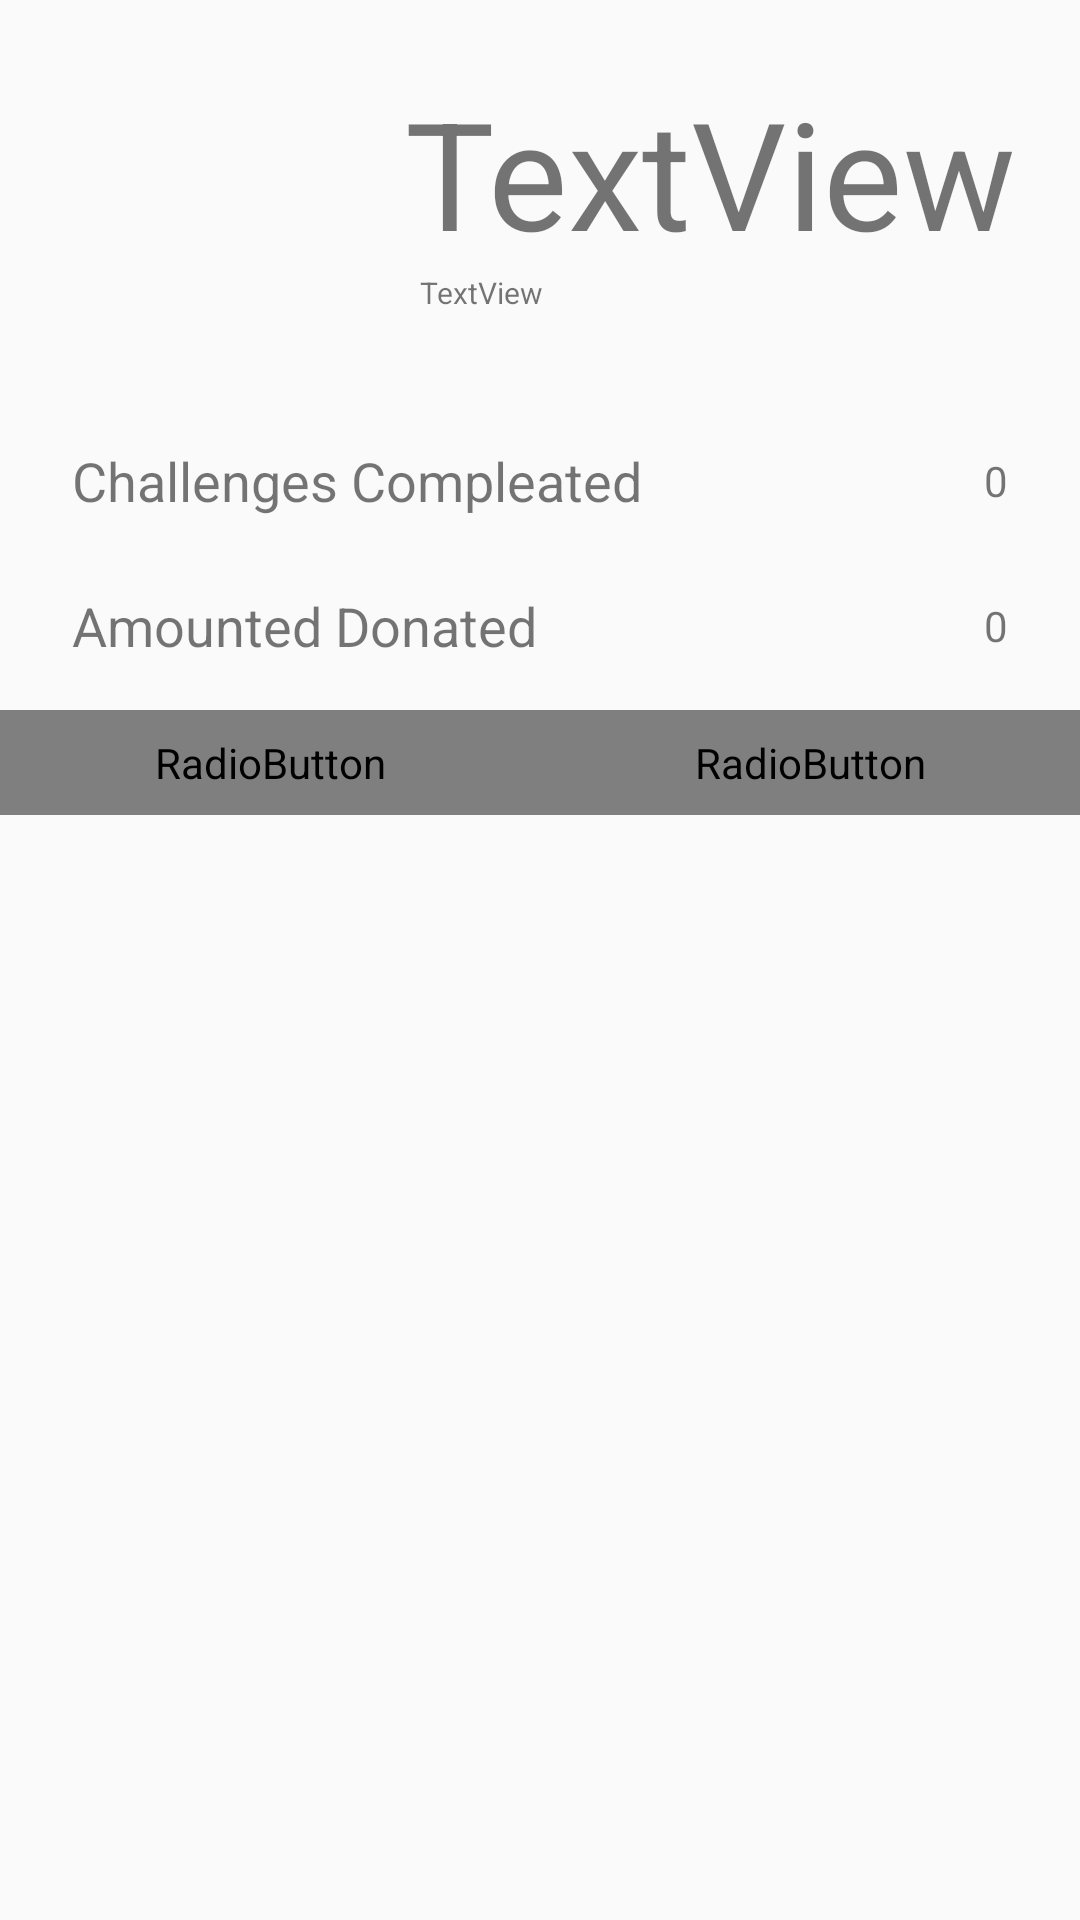

This screen was rendered from an Android layout file. Write that file and the resources it references.
<!-- AndroidManifest.xml: application theme AppTheme -->
<!-- res/layout/fragment_notifications.xml -->
<?xml version="1.0" encoding="utf-8"?>
<androidx.constraintlayout.widget.ConstraintLayout xmlns:android="http://schemas.android.com/apk/res/android"
    xmlns:app="http://schemas.android.com/apk/res-auto"
    xmlns:tools="http://schemas.android.com/tools"
    android:layout_width="match_parent"
    android:layout_height="match_parent">

    <TextView
        android:id="@+id/userName"
        android:layout_width="wrap_content"
        android:layout_height="wrap_content"
        android:layout_marginStart="8dp"
        android:layout_marginTop="24dp"
        android:text="TextView"
        android:textSize="50sp"
        app:layout_constraintBottom_toBottomOf="parent"
        app:layout_constraintEnd_toEndOf="parent"
        app:layout_constraintHorizontal_bias="0.12"
        app:layout_constraintStart_toEndOf="@+id/imageView"
        app:layout_constraintTop_toTopOf="parent"
        app:layout_constraintVertical_bias="0.0" />

    <TextView
        android:id="@+id/userId"
        android:layout_width="wrap_content"
        android:layout_height="wrap_content"
        android:layout_marginStart="16dp"
        android:text="TextView"
        android:textSize="10sp"
        app:layout_constraintBottom_toBottomOf="parent"
        app:layout_constraintEnd_toEndOf="parent"
        app:layout_constraintHorizontal_bias="0.0"
        app:layout_constraintStart_toEndOf="@+id/imageView"
        app:layout_constraintTop_toBottomOf="@+id/userName"
        app:layout_constraintVertical_bias="0.0" />

    <ImageView
        android:id="@+id/imageView"
        android:layout_width="100dp"
        android:layout_height="100dp"
        android:layout_marginStart="24dp"
        android:layout_marginTop="24dp"
        app:layout_constraintBottom_toBottomOf="parent"
        app:layout_constraintEnd_toEndOf="parent"
        app:layout_constraintHorizontal_bias="0.0"
        app:layout_constraintStart_toStartOf="parent"
        app:layout_constraintTop_toTopOf="parent"
        app:layout_constraintVertical_bias="0.0"
        tools:srcCompat="@drawable/fui_ic_googleg_color_24dp" />

    <TextView
        android:id="@+id/textView3"
        android:layout_width="wrap_content"
        android:layout_height="wrap_content"
        android:layout_marginStart="24dp"
        android:layout_marginTop="24dp"
        android:text="Challenges Compleated"
        android:textSize="18sp"
        app:layout_constraintEnd_toEndOf="parent"
        app:layout_constraintHorizontal_bias="0.0"
        app:layout_constraintStart_toStartOf="parent"
        app:layout_constraintTop_toBottomOf="@+id/imageView" />

    <TextView
        android:id="@+id/textView4"
        android:layout_width="wrap_content"
        android:layout_height="wrap_content"
        android:layout_marginStart="24dp"
        android:layout_marginTop="24dp"
        android:text="Amounted Donated"
        android:textSize="18sp"
        app:layout_constraintEnd_toEndOf="parent"
        app:layout_constraintHorizontal_bias="0.0"
        app:layout_constraintStart_toStartOf="parent"
        app:layout_constraintTop_toBottomOf="@+id/textView3" />

    <TextView
        android:id="@+id/compleationNumber"
        android:layout_width="wrap_content"
        android:layout_height="wrap_content"
        android:layout_marginEnd="24dp"
        android:text="0"
        app:layout_constraintBottom_toBottomOf="@+id/textView3"
        app:layout_constraintEnd_toEndOf="parent"
        app:layout_constraintHorizontal_bias="1.0"
        app:layout_constraintStart_toEndOf="@+id/textView3"
        app:layout_constraintTop_toTopOf="@+id/textView3" />

    <TextView
        android:id="@+id/DonationAmount"
        android:layout_width="wrap_content"
        android:layout_height="wrap_content"
        android:layout_marginEnd="24dp"
        android:text="0"
        app:layout_constraintBottom_toBottomOf="@+id/textView4"
        app:layout_constraintEnd_toEndOf="parent"
        app:layout_constraintHorizontal_bias="1.0"
        app:layout_constraintStart_toEndOf="@+id/textView4"
        app:layout_constraintTop_toTopOf="@+id/textView4" />

    <RadioGroup
        android:id="@+id/radioGroup"
        android:layout_width="0dp"
        android:layout_height="wrap_content"
        android:layout_marginTop="16dp"
        android:orientation="horizontal"
        app:layout_constraintBottom_toBottomOf="parent"
        app:layout_constraintEnd_toEndOf="parent"
        app:layout_constraintHorizontal_bias="0.5"
        app:layout_constraintStart_toStartOf="parent"
        app:layout_constraintTop_toBottomOf="@+id/textView4"
        app:layout_constraintVertical_bias="0.0">

        <RadioButton
            android:id="@+id/CompleatedTab"
            style="@android:style/Widget.CompoundButton.RadioButton"
            android:layout_width="wrap_content"
            android:layout_height="35dp"
            android:layout_weight="1"
            android:background="@drawable/rbtn_selector"
            android:button="@null"
            android:gravity="center"
            android:padding="5dp"
            android:text="Compleated"
            android:textColor="@drawable/rbtn_textcolor_selector" />

        <RadioButton
            android:id="@+id/pending"
            android:layout_width="wrap_content"
            android:layout_height="35dp"
            android:layout_weight="1"
            android:background="@drawable/rbtn_selector"
            android:button="@null"
            android:checked="true"
            android:gravity="center"
            android:padding="5dp"
            android:text="Pending"
            android:textColor="@drawable/rbtn_textcolor_selector" />

    </RadioGroup>

    <ListView
        android:id="@+id/profileList"
        android:layout_width="409dp"
        android:layout_height="0dp"
        app:layout_constraintBottom_toBottomOf="parent"
        app:layout_constraintEnd_toEndOf="parent"
        app:layout_constraintHorizontal_bias="0.0"
        app:layout_constraintStart_toStartOf="parent"
        app:layout_constraintTop_toBottomOf="@+id/radioGroup" />

</androidx.constraintlayout.widget.ConstraintLayout>
<!-- resources referenced by this layout -->
<resources>
  <style name="AppTheme" parent="Theme.AppCompat.Light.NoActionBar">
          
          <item name="colorPrimary">@color/colorPrimary</item>
          <item name="colorPrimaryDark">@color/colorPrimaryDark</item>
          <item name="colorAccent">@color/colorAccent</item>
      </style>
  <!-- not gathered from this repository: default colours our renderer supplied (Android Studio template values) -->
  <color name="colorPrimary">#FF6200EE</color>
  <color name="colorPrimaryDark">#FF3700B3</color>
  <color name="colorAccent">#FF03DAC5</color>
</resources>
